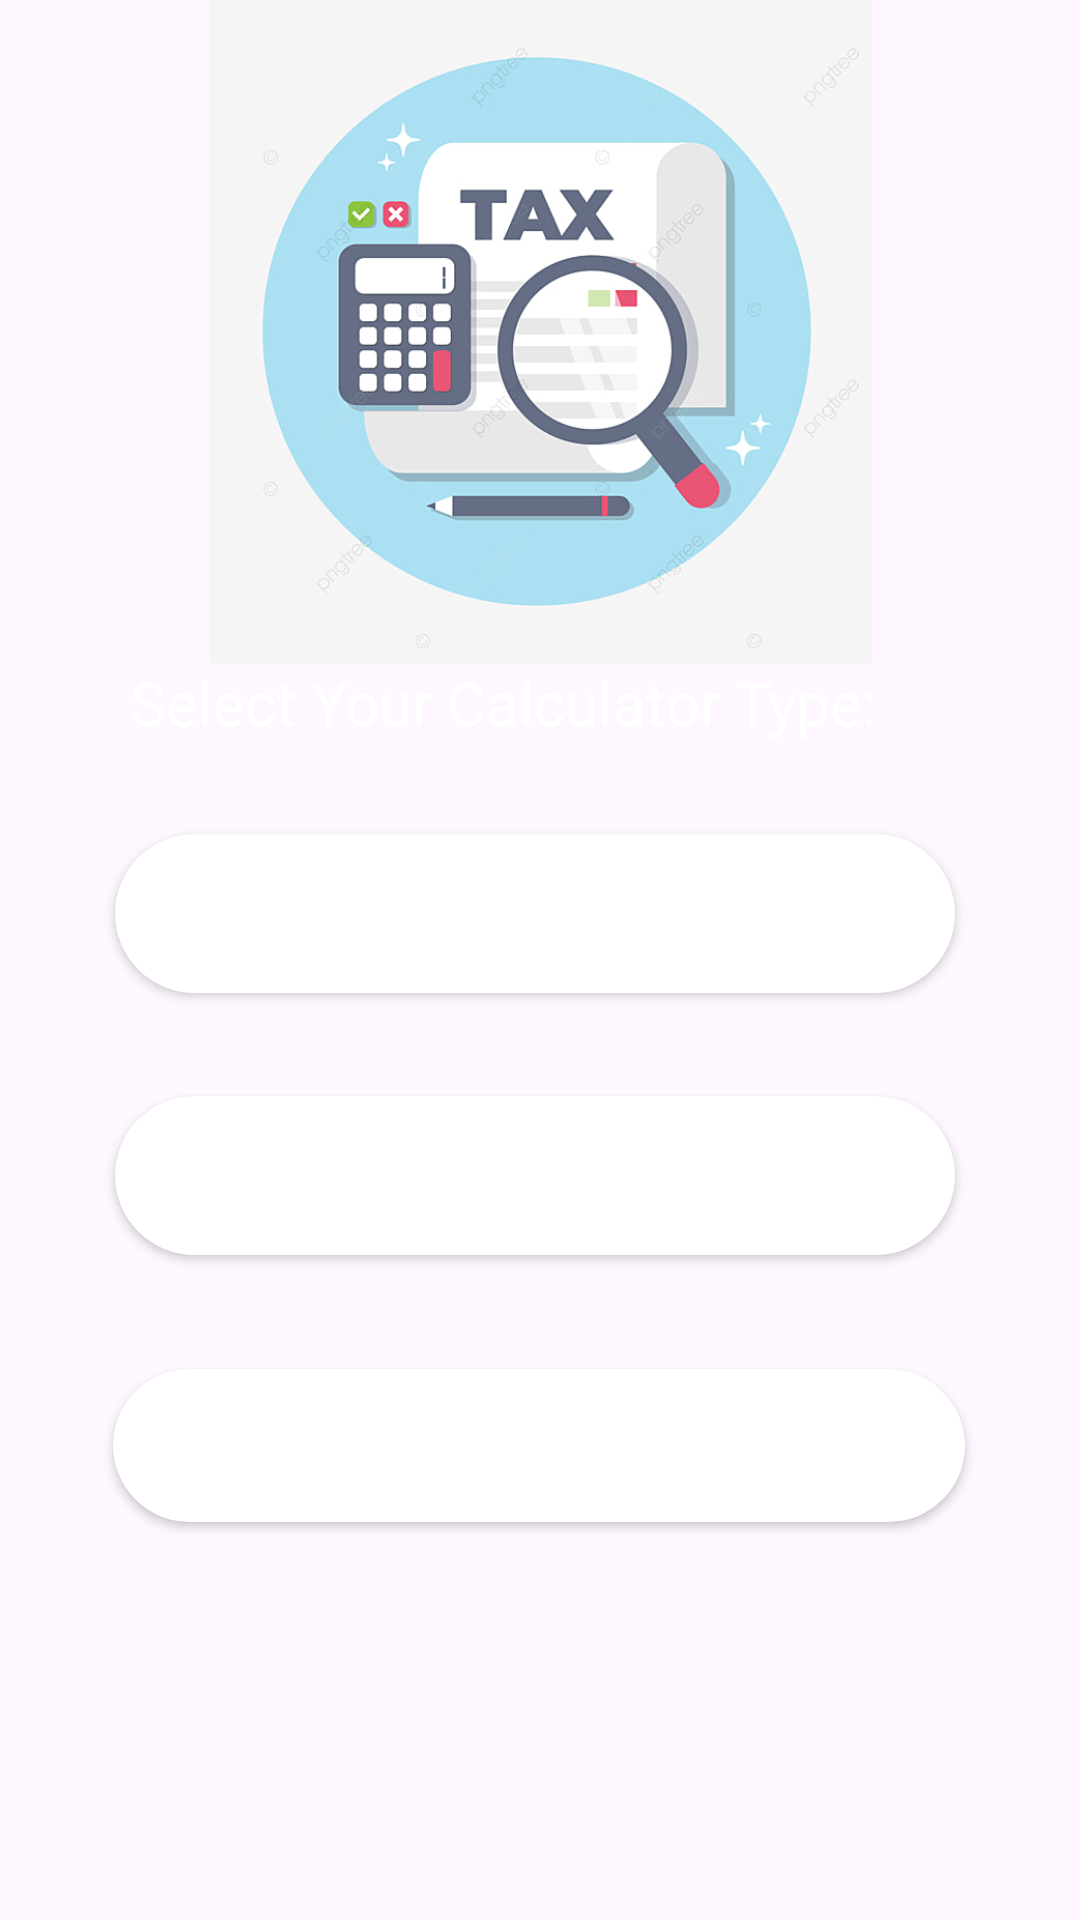

This screen was rendered from an Android layout file. Write that file and the resources it references.
<!-- AndroidManifest.xml: application theme Theme.TAXEMICALCULATOR -->
<!-- res/layout/activity_main.xml -->
<?xml version="1.0" encoding="utf-8"?>
<androidx.constraintlayout.widget.ConstraintLayout xmlns:android="http://schemas.android.com/apk/res/android"
    xmlns:app="http://schemas.android.com/apk/res-auto"
    xmlns:tools="http://schemas.android.com/tools"
    android:id="@+id/main"
    android:layout_width="match_parent"
    android:layout_height="match_parent"
    android:background="@drawable/home"
    tools:context=".MainActivity">

    <TextView
        android:id="@+id/textView"
        android:layout_width="wrap_content"
        android:layout_height="wrap_content"
        android:contentDescription="TODO"
        android:text="Select Your Calculator Type:"
        android:textColor="@color/white"
        android:textSize="20sp"
        app:layout_constraintBottom_toTopOf="@+id/button3"
        app:layout_constraintEnd_toEndOf="parent"
        app:layout_constraintHorizontal_bias="0.393"
        app:layout_constraintStart_toStartOf="parent"
        app:layout_constraintTop_toTopOf="parent"
        app:layout_constraintVertical_bias="0.879"
        tools:ignore="HardcodedText"/>

    <Button
        android:id="@+id/button1"
        android:layout_width="280dp"
        android:layout_height="53dp"
        android:background="@drawable/oval"
        android:text="Income Tax Calculator"
        android:textColor="@color/white"
        app:layout_constraintBottom_toTopOf="@+id/button2"
        app:layout_constraintEnd_toEndOf="parent"
        app:layout_constraintHorizontal_bias="0.48"
        app:layout_constraintLeft_toLeftOf="parent"
        app:layout_constraintRight_toRightOf="parent"
        app:layout_constraintStart_toStartOf="parent"
        app:layout_constraintTop_toTopOf="parent"
        app:layout_constraintVertical_bias="0.906"
        tools:ignore="HardcodedText" />

    <Button
        android:id="@+id/button2"
        android:layout_width="284dp"
        android:layout_height="51dp"
        android:background="@drawable/oval"
        android:text="EMI Calculator"
        android:textColor="@color/white"
        app:layout_constraintBottom_toBottomOf="parent"
        app:layout_constraintHorizontal_bias="0.496"
        app:layout_constraintLeft_toLeftOf="parent"
        app:layout_constraintRight_toRightOf="parent"
        app:layout_constraintTop_toTopOf="parent"
        app:layout_constraintVertical_bias="0.775"
        tools:ignore="HardcodedText" />

    <Button
        android:id="@+id/button3"
        android:layout_width="280dp"
        android:layout_height="53dp"
        android:background="@drawable/oval"
        android:text="SIP Calculator"
        android:textColor="@color/white"
        app:layout_constraintBottom_toTopOf="@+id/button1"
        app:layout_constraintEnd_toEndOf="parent"
        app:layout_constraintHorizontal_bias="0.48"
        app:layout_constraintStart_toStartOf="parent"
        app:layout_constraintTop_toTopOf="parent"
        app:layout_constraintVertical_bias="0.89"
        tools:ignore="HardcodedText" />



    <ImageView
        android:id="@+id/imageView"
        android:layout_width="240dp"
        android:layout_height="221dp"
        app:layout_constraintBottom_toTopOf="@+id/textView"
        app:layout_constraintEnd_toEndOf="parent"
        app:layout_constraintStart_toStartOf="parent"
        app:layout_constraintTop_toTopOf="parent"
        app:layout_constraintVertical_bias="0.327"
        app:srcCompat="@drawable/tax"
        tools:ignore="ContentDescription" />

</androidx.constraintlayout.widget.ConstraintLayout>
<!-- resources referenced by this layout -->
<resources>
  <!-- drawable oval (drawable) -->
  <?xml version="1.0" encoding="utf-8"?>
  <shape xmlns:android="http://schemas.android.com/apk/res/android">
      <solid android:color="@color/white"/>
      <corners android:radius="27dp" />
  </shape>
  <!-- drawable tax: jpg bitmap (drawable, 47821 bytes) -->
  <style name="Theme.TAXEMICALCULATOR" parent="Base.Theme.TAXEMICALCULATOR" />
  <style name="Base.Theme.TAXEMICALCULATOR" parent="Theme.Material3.DayNight.NoActionBar">
          
          
      </style>
  <!-- not gathered from this repository: default colours our renderer supplied (Android Studio template values) -->
  <color name="white">#FFFFFFFF</color>
</resources>
